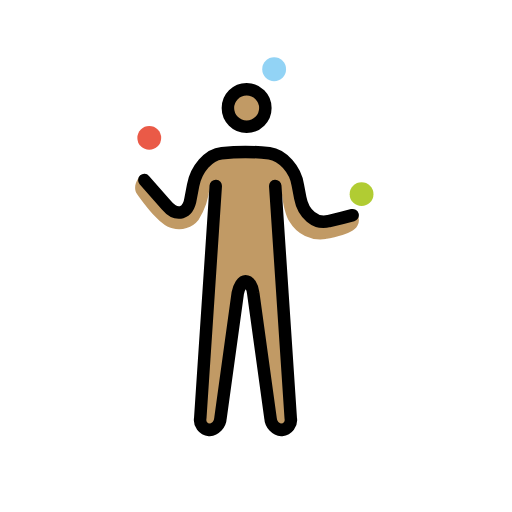
t = 0.00 s
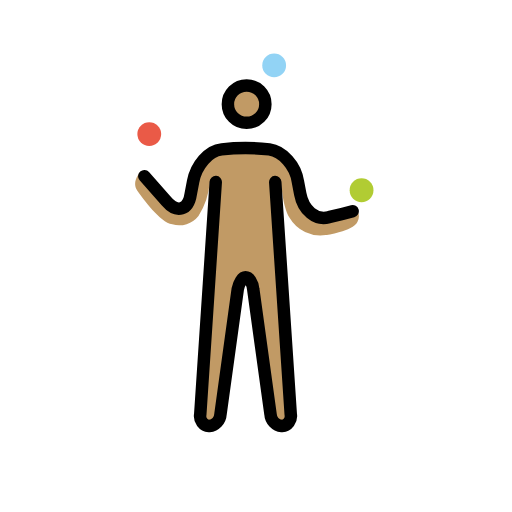
t = 0.79 s
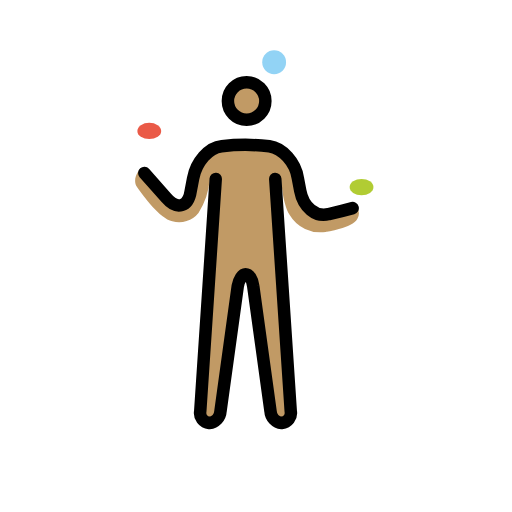
t = 1.43 s
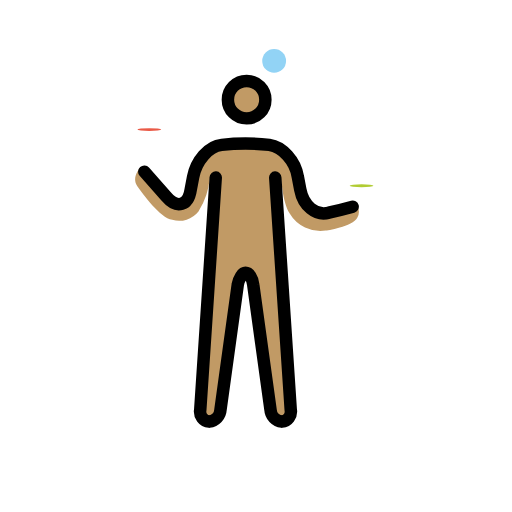
t = 2.10 s
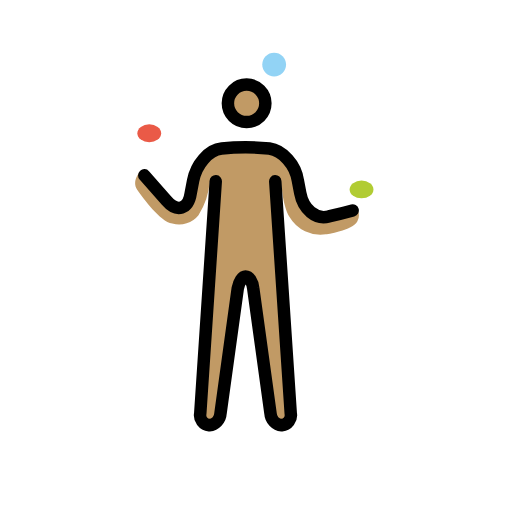
t = 2.85 s
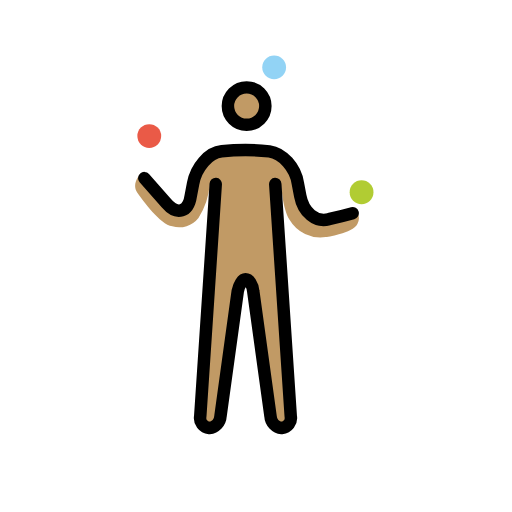
t = 3.41 s

The animated SVG that drew these frames (rendered in a browser with its animation timeline set to each time). Animation: 3 SMIL elements (animateTransform=3); one cycle of 4.20 s, repeats indefinitely.

<?xml version='1.0' encoding='utf-8'?>
<svg xmlns="http://www.w3.org/2000/svg" id="emoji" viewBox="-5 -5 82 82" width="200" height="200" role="img">
  <title>OpenMoji: man juggling: medium skin tone</title><g><g id="skin">
    <circle cx="34.3182" cy="12.4879" r="2.8598" fill="#c19a65" />
    <path fill="#c19a65" d="M28.5986,24.785,26.978,63.8692h3.1458l3.2411-23.8318h1.9066l3.2411,23.8318h3.1458L40.0378,24.785s.1907,3.9085,1.3346,5.72a5.732,5.732,0,0,0,5.815,2.7645s4.29-.572,5.0523-2.0972a1.89,1.89,0,0,0,0-1.8113c-.0953-.2859-2.5738.6673-2.5738.6673l-2.7645.4767L44.9,29.4561l-1.2393-1.43-1.9065-6.9589L38.4173,19.828l-9.2468-.1906-3.2411,4.1944-.4766,4.099-1.6206,1.144-6.3869-5.91s-1.43,1.62-.4766,2.9551,3.6224,5.0524,5.6243,5.4337a3.9687,3.9687,0,0,0,4.1944-1.3346A11.8051,11.8051,0,0,0,28.5986,24.785Z" />
  </g>
  <g id="color">
    <g transform="translate(18.9065 17.0935)"><g><g transform="translate(-18.9065 -17.0935)"><circle cx="18.9065" cy="17.0935" r="1.9065" fill="#ea5a47" />
    </g><animateTransform attributeName="transform" type="scale" values="1 1;1 1;1 .12;1 1;1 1" dur="4.2s" repeatCount="indefinite" /></g></g><circle cx="38.9065" cy="6.0935" r="1.9065" fill="#92d3f5" />
    <g transform="translate(52.9065 26.0935)"><g><g transform="translate(-52.9065 -26.0935)"><circle cx="52.9065" cy="26.0935" r="1.9065" fill="#b1cc33" />
  </g><animateTransform attributeName="transform" type="scale" values="1 1;1 1;1 .12;1 1;1 1" dur="4.2s" repeatCount="indefinite" /></g></g></g>
  <g id="line">
    <circle cx="34.5" cy="12.3" r="3" fill="none" stroke="#000" stroke-miterlimit="10" stroke-width="2" />
    <path fill="none" stroke="#000" stroke-linecap="round" stroke-linejoin="round" stroke-width="2" d="M39.0845,24.785l2.4786,37.1776a1.6148,1.6148,0,0,1-1.43,1.9066,2.0408,2.0408,0,0,1-1.8112-1.9066L35.5574,41.9439c-.0953-1.0486-.6672-1.9065-1.2392-1.9065-.4766,0-1.0486.8579-1.2393,1.9065L30.3145,61.9626a2.0408,2.0408,0,0,1-1.8113,1.9066,1.6148,1.6148,0,0,1-1.43-1.9066L29.5518,24.785" />
    <path fill="none" stroke="#000" stroke-linecap="round" stroke-linejoin="round" stroke-width="2" d="M18.1126,23.8318,21.64,27.8355c1.7159,2.0019,3.5271,1.43,3.9084-1.1439l.3813-2.0019c.4766-2.5738,2.4785-4.957,4.5757-5.1476a33.9994,33.9994,0,0,1,7.6262,0c2.0972.2859,4.1944,2.5738,4.5757,5.1476l.3813,2.0019c.4766,2.5738,2.4785,4.29,4.5757,3.7177,2.0972-.4766,3.8131-.9532,3.8131-.9532" />
  </g>
<animateTransform attributeName="transform" type="translate" values="0 0;0 -1.5;0 0" dur="3.8s" repeatCount="indefinite" /></g></svg>
